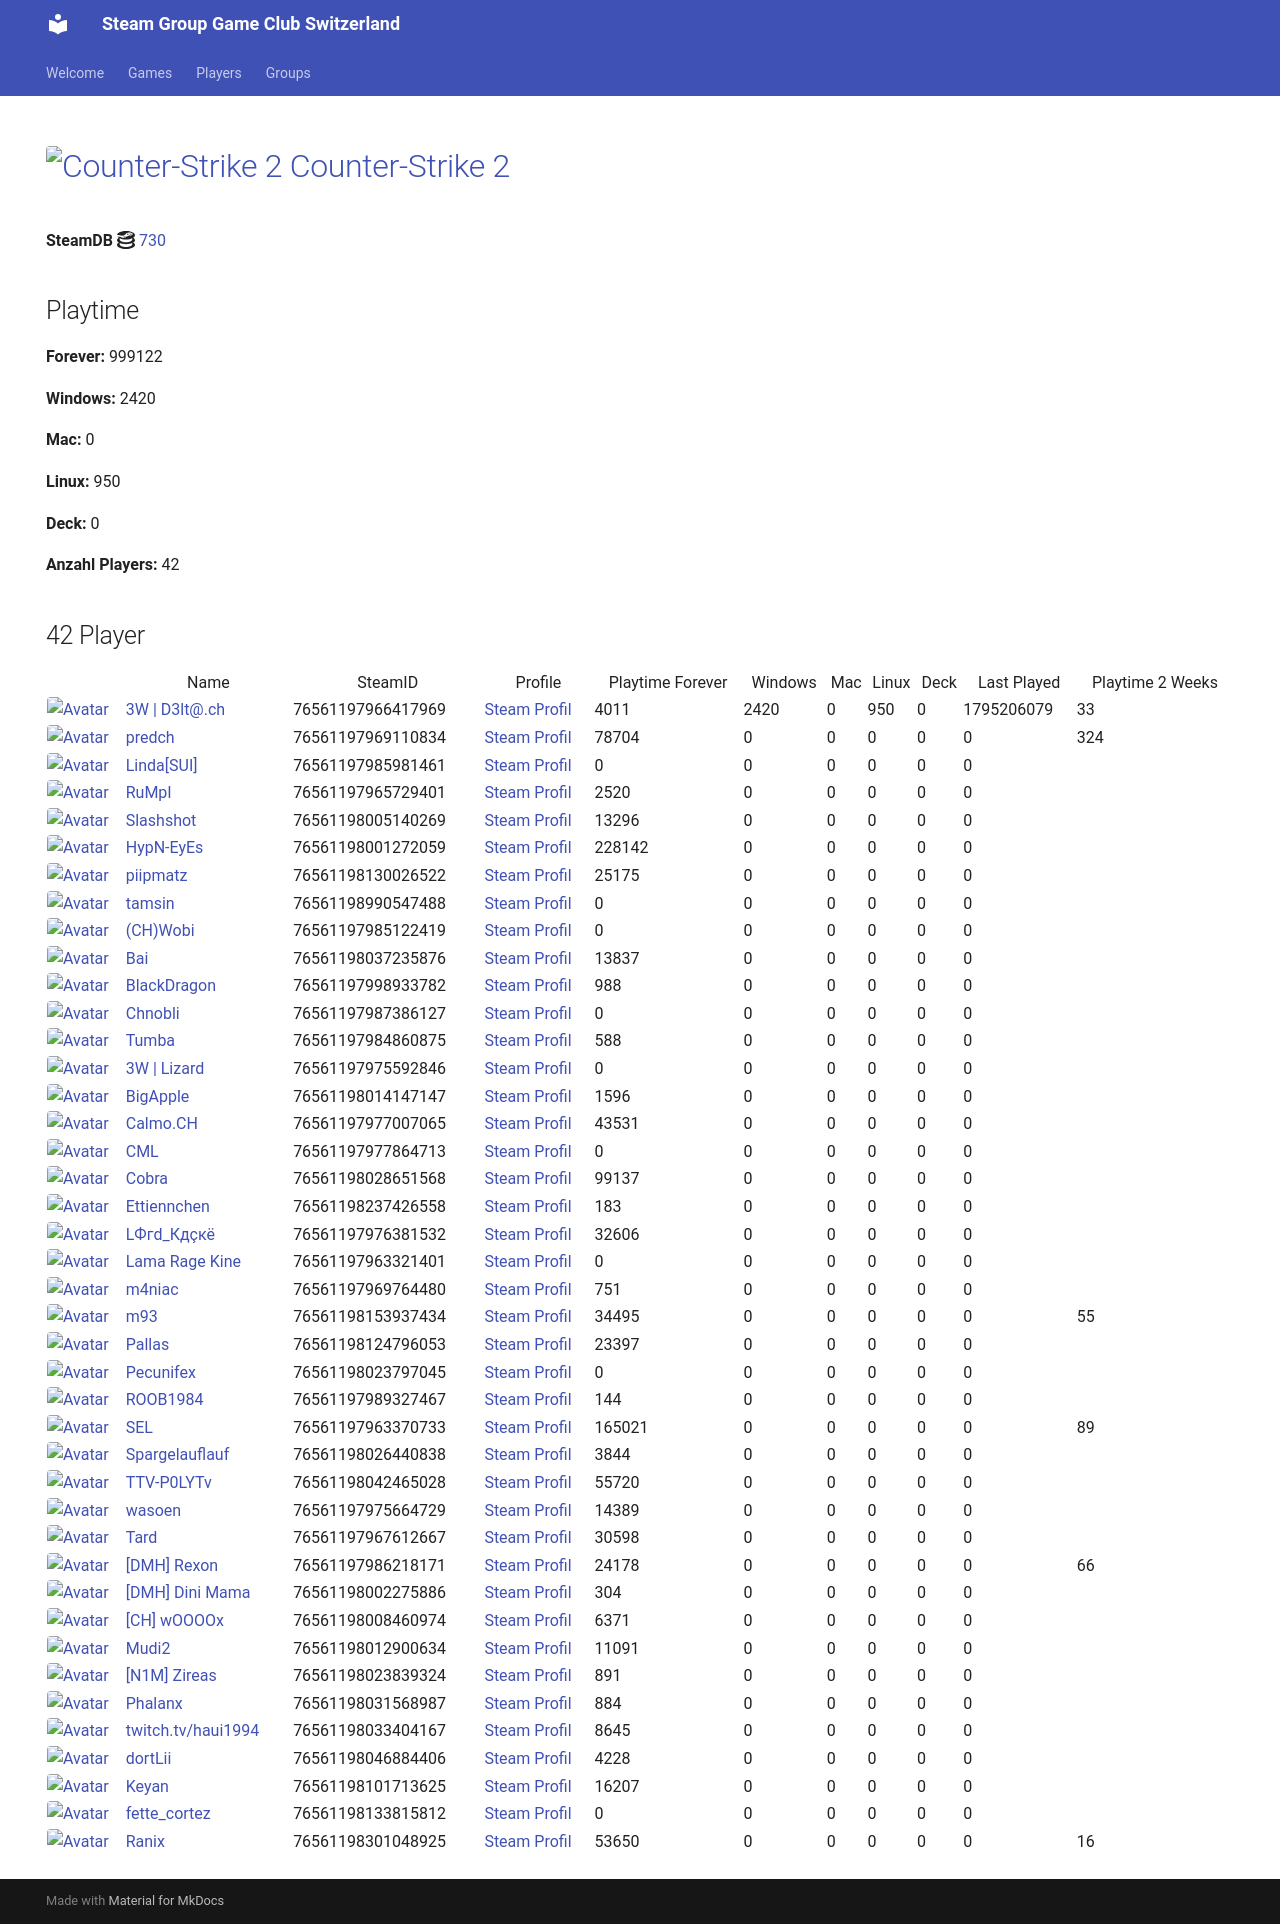

repository: Game-Club-Switzerland/steam.gameclub.ch · page: game/730/index.html · generator: mkdocs

---
hide:
  - navigation
  - toc
---
# <a href="https://store.steampowered.com/app/730"><img src="https://media.steampowered.com/steamcommunity/public/images/apps/730/8dbc71957312bbd3baea65848b545be9eae2a355.jpg" alt="Counter-Strike 2" style="width:32px;height:32px;border-radius:4px;" /> Counter-Strike 2</a>

**SteamDB :simple-steamdb:** <a href="https://steamdb.info/app/730">730</a>

## Playtime

**Forever:** 1414027

**Windows:** 2280

**Mac:** 0

**Linux:** 439

**Deck:** 0

**Anzahl Players:** 47
## 47 Player

<table id="charts-table" class="display" style="width:100%">
            <thead>
                <tr>
                    <th></th>
                    <th>Name</th>
                    <th>SteamID</th>
                    <th>Profile</th>
                    <th>Playtime Forever</th>
                    <th>Windows</th>
                    <th>Mac</th>
                    <th>Linux</th>
                    <th>Deck</th>
                    <th>Last Played</th>
                    <th>Playtime 2 Weeks</th>
                </tr>
            </thead>
            <tbody>
        <tr>
<td><a href="/player/76561197966417969" target="_blank" title="3W | D3lt@.ch"><img src="https://avatars.steamstatic.com/363ea361fc7ff2a14a2a780a5e15e66cee03e434_full.jpg" alt="Avatar" style="width:48px;height:48px;border-radius:4px;"></a></td><td><a href="/player/76561197966417969" target="_blank" title="3W | D3lt@.ch">3W | D3lt@.ch</a></td><td>76561197966417969</td><td><a href="https://steamcommunity.com/id/3wd3lta/" target="_blank">Steam Profil</a></td><td>3359</td><td>2280</td><td>0</td><td>439</td><td>0</td><td>1760813555</td><td></td></tr>
<tr>
<td><a href="/player/76561197970585783" target="_blank" title="Jim doesn't feel like dancing."><img src="https://avatars.steamstatic.com/7815f1938354e9b2a63e079fd40874c826340230_full.jpg" alt="Avatar" style="width:48px;height:48px;border-radius:4px;"></a></td><td><a href="/player/76561197970585783" target="_blank" title="Jim doesn't feel like dancing.">Jim doesn't feel like dancing.</a></td><td>76561197970585783</td><td><a href="https://steamcommunity.com/profiles/76561197970585783/" target="_blank">Steam Profil</a></td><td>10009</td><td>0</td><td>0</td><td>0</td><td>0</td><td>0</td><td>259</td></tr>
<tr>
<td><a href="/player/76561197985981461" target="_blank" title="Linda[SUI]"><img src="https://avatars.steamstatic.com/715689713a0bd4a947c884e2bfa8b8f2b124ea9d_full.jpg" alt="Avatar" style="width:48px;height:48px;border-radius:4px;"></a></td><td><a href="/player/76561197985981461" target="_blank" title="Linda[SUI]">Linda[SUI]</a></td><td>76561197985981461</td><td><a href="https://steamcommunity.com/profiles/76561197985981461/" target="_blank">Steam Profil</a></td><td>0</td><td>0</td><td>0</td><td>0</td><td>0</td><td>0</td><td></td></tr>
<tr>
<td><a href="/player/76561197969110834" target="_blank" title="predch"><img src="https://avatars.steamstatic.com/8dfe278c7493b6984540e57ecd57b791df13841e_full.jpg" alt="Avatar" style="width:48px;height:48px;border-radius:4px;"></a></td><td><a href="/player/76561197969110834" target="_blank" title="predch">predch</a></td><td>76561197969110834</td><td><a href="https://steamcommunity.com/profiles/76561197969110834/" target="_blank">Steam Profil</a></td><td>61519</td><td>0</td><td>0</td><td>0</td><td>0</td><td>0</td><td>1323</td></tr>
<tr>
<td><a href="/player/76561197965729401" target="_blank" title="RuMpI"><img src="https://avatars.steamstatic.com/3f006227f5d26fb37941b0a23adb7fafc72530ad_full.jpg" alt="Avatar" style="width:48px;height:48px;border-radius:4px;"></a></td><td><a href="/player/76561197965729401" target="_blank" title="RuMpI">RuMpI</a></td><td>76561197965729401</td><td><a href="https://steamcommunity.com/profiles/76561197965729401/" target="_blank">Steam Profil</a></td><td>2520</td><td>0</td><td>0</td><td>0</td><td>0</td><td>0</td><td></td></tr>
<tr>
<td><a href="/player/76561198005140269" target="_blank" title="Slashshot"><img src="https://avatars.steamstatic.com/dcd2136652dc32498f221d8262950cef8c08e38a_full.jpg" alt="Avatar" style="width:48px;height:48px;border-radius:4px;"></a></td><td><a href="/player/76561198005140269" target="_blank" title="Slashshot">Slashshot</a></td><td>76561198005140269</td><td><a href="https://steamcommunity.com/id/Slashshot93/" target="_blank">Steam Profil</a></td><td>13296</td><td>0</td><td>0</td><td>0</td><td>0</td><td>0</td><td></td></tr>
<tr>
<td><a href="/player/76561198001272059" target="_blank" title="HypN-EyEs"><img src="https://avatars.steamstatic.com/18cf9e93edbe79213f24fd277a0c8fc05e9ec68f_full.jpg" alt="Avatar" style="width:48px;height:48px;border-radius:4px;"></a></td><td><a href="/player/76561198001272059" target="_blank" title="HypN-EyEs">HypN-EyEs</a></td><td>76561198001272059</td><td><a href="https://steamcommunity.com/id/HypN-EyEs/" target="_blank">Steam Profil</a></td><td>227783</td><td>0</td><td>0</td><td>0</td><td>0</td><td>0</td><td></td></tr>
<tr>
<td><a href="/player/76561198042465028" target="_blank" title="TTV-P0LYTv"><img src="https://avatars.steamstatic.com/95d8f1c00bbdc43e289e494f3dad027a6f930ac4_full.jpg" alt="Avatar" style="width:48px;height:48px;border-radius:4px;"></a></td><td><a href="/player/76561198042465028" target="_blank" title="TTV-P0LYTv">TTV-P0LYTv</a></td><td>76561198042465028</td><td><a href="https://steamcommunity.com/id/SSEhArDcOrE/" target="_blank">Steam Profil</a></td><td>55696</td><td>0</td><td>0</td><td>0</td><td>0</td><td>0</td><td></td></tr>
<tr>
<td><a href="/player/76561198037235876" target="_blank" title="Bai"><img src="https://avatars.steamstatic.com/ff66d7ecdb46a2149b8a34f896885c36a533e130_full.jpg" alt="Avatar" style="width:48px;height:48px;border-radius:4px;"></a></td><td><a href="/player/76561198037235876" target="_blank" title="Bai">Bai</a></td><td>76561198037235876</td><td><a href="https://steamcommunity.com/profiles/76561198037235876/" target="_blank">Steam Profil</a></td><td>13837</td><td>0</td><td>0</td><td>0</td><td>0</td><td>0</td><td></td></tr>
<tr>
<td><a href="/player/76561198014147147" target="_blank" title="BigApple"><img src="https://avatars.steamstatic.com/c2ccb85440535c4503bfd8bdbcf964d097f8dcd4_full.jpg" alt="Avatar" style="width:48px;height:48px;border-radius:4px;"></a></td><td><a href="/player/76561198014147147" target="_blank" title="BigApple">BigApple</a></td><td>76561198014147147</td><td><a href="https://steamcommunity.com/profiles/76561198014147147/" target="_blank">Steam Profil</a></td><td>1580</td><td>0</td><td>0</td><td>0</td><td>0</td><td>0</td><td></td></tr>
<tr>
<td><a href="/player/76561197987386127" target="_blank" title="Chnobli"><img src="https://avatars.steamstatic.com/3141d19096a1e3bfb9163590d1aee7a277a408ee_full.jpg" alt="Avatar" style="width:48px;height:48px;border-radius:4px;"></a></td><td><a href="/player/76561197987386127" target="_blank" title="Chnobli">Chnobli</a></td><td>76561197987386127</td><td><a href="https://steamcommunity.com/profiles/76561197987386127/" target="_blank">Steam Profil</a></td><td>0</td><td>0</td><td>0</td><td>0</td><td>0</td><td>0</td><td></td></tr>
<tr>
<td><a href="/player/76561198153937434" target="_blank" title="m93"><img src="https://avatars.steamstatic.com/1c0b5c37a442a2d39f32902ec42f2e26ba6a142e_full.jpg" alt="Avatar" style="width:48px;height:48px;border-radius:4px;"></a></td><td><a href="/player/76561198153937434" target="_blank" title="m93">m93</a></td><td>76561198153937434</td><td><a href="https://steamcommunity.com/profiles/76561198153937434/" target="_blank">Steam Profil</a></td><td>33241</td><td>0</td><td>0</td><td>0</td><td>0</td><td>0</td><td></td></tr>
<tr>
<td><a href="/player/76561197985122419" target="_blank" title="(CH)Wobi"><img src="https://avatars.steamstatic.com/d54bb79ee87c2fb8393656d125a3ddd8eceb38ab_full.jpg" alt="Avatar" style="width:48px;height:48px;border-radius:4px;"></a></td><td><a href="/player/76561197985122419" target="_blank" title="(CH)Wobi">(CH)Wobi</a></td><td>76561197985122419</td><td><a href="https://steamcommunity.com/id/4wobi/" target="_blank">Steam Profil</a></td><td>0</td><td>0</td><td>0</td><td>0</td><td>0</td><td>0</td><td></td></tr>
<tr>
<td><a href="/player/76561197975592846" target="_blank" title="3W | Lizard"><img src="https://avatars.steamstatic.com/1a20ba8b02900ad1b51bee0bd9313b851de05d39_full.jpg" alt="Avatar" style="width:48px;height:48px;border-radius:4px;"></a></td><td><a href="/player/76561197975592846" target="_blank" title="3W | Lizard">3W | Lizard</a></td><td>76561197975592846</td><td><a href="https://steamcommunity.com/profiles/76561197975592846/" target="_blank">Steam Profil</a></td><td>0</td><td>0</td><td>0</td><td>0</td><td>0</td><td>0</td><td></td></tr>
<tr>
<td><a href="/player/76561197998933782" target="_blank" title="BlackDragon"><img src="https://avatars.steamstatic.com/2d67419dcbddc68d0d0f649777d0c77c84528b89_full.jpg" alt="Avatar" style="width:48px;height:48px;border-radius:4px;"></a></td><td><a href="/player/76561197998933782" target="_blank" title="BlackDragon">BlackDragon</a></td><td>76561197998933782</td><td><a href="https://steamcommunity.com/profiles/76561197998933782/" target="_blank">Steam Profil</a></td><td>988</td><td>0</td><td>0</td><td>0</td><td>0</td><td>0</td><td></td></tr>
<tr>
<td><a href="/player/76561197977864713" target="_blank" title="CML"><img src="https://avatars.steamstatic.com/a52dfe7d3ee19120d8b9b8722f269d6aeb35bd93_full.jpg" alt="Avatar" style="width:48px;height:48px;border-radius:4px;"></a></td><td><a href="/player/76561197977864713" target="_blank" title="CML">CML</a></td><td>76561197977864713</td><td><a href="https://steamcommunity.com/profiles/76561197977864713/" target="_blank">Steam Profil</a></td><td>0</td><td>0</td><td>0</td><td>0</td><td>0</td><td>0</td><td></td></tr>
<tr>
<td><a href="/player/76561198028651568" target="_blank" title="Cobra"><img src="https://avatars.steamstatic.com/3c5fb53c689fc5ff3c994f355a8a96a9ab9fca33_full.jpg" alt="Avatar" style="width:48px;height:48px;border-radius:4px;"></a></td><td><a href="/player/76561198028651568" target="_blank" title="Cobra">Cobra</a></td><td>76561198028651568</td><td><a href="https://steamcommunity.com/id/MasterCobra/" target="_blank">Steam Profil</a></td><td>98326</td><td>0</td><td>0</td><td>0</td><td>0</td><td>0</td><td></td></tr>
<tr>
<td><a href="/player/76561197960504659" target="_blank" title="cortez"><img src="https://avatars.steamstatic.com/99ee2e7af5120add107ab024259b1174c3374c95_full.jpg" alt="Avatar" style="width:48px;height:48px;border-radius:4px;"></a></td><td><a href="/player/76561197960504659" target="_blank" title="cortez">cortez</a></td><td>76561197960504659</td><td><a href="https://steamcommunity.com/profiles/76561197960504659/" target="_blank">Steam Profil</a></td><td>278195</td><td>0</td><td>0</td><td>0</td><td>0</td><td>0</td><td>992</td></tr>
<tr>
<td><a href="/player/76561198046884406" target="_blank" title="dortLii"><img src="https://avatars.steamstatic.com/590ad64cb45408ba7fbcff9c04381c55886614e0_full.jpg" alt="Avatar" style="width:48px;height:48px;border-radius:4px;"></a></td><td><a href="/player/76561198046884406" target="_blank" title="dortLii">dortLii</a></td><td>76561198046884406</td><td><a href="https://steamcommunity.com/profiles/76561198046884406/" target="_blank">Steam Profil</a></td><td>4228</td><td>0</td><td>0</td><td>0</td><td>0</td><td>0</td><td></td></tr>
<tr>
<td><a href="/player/76561197976381532" target="_blank" title="LФгd_Кдçкё"><img src="https://avatars.steamstatic.com/c1032dc6a70680728c466c2b1b196558c5982713_full.jpg" alt="Avatar" style="width:48px;height:48px;border-radius:4px;"></a></td><td><a href="/player/76561197976381532" target="_blank" title="LФгd_Кдçкё">LФгd_Кдçкё</a></td><td>76561197976381532</td><td><a href="https://steamcommunity.com/id/D4nY_CH/" target="_blank">Steam Profil</a></td><td>31994</td><td>0</td><td>0</td><td>0</td><td>0</td><td>0</td><td></td></tr>
<tr>
<td><a href="/player/76561197963321401" target="_blank" title="Lama Rage Kine"><img src="https://avatars.steamstatic.com/baf3f1e4fe88fff5f7b21b537acda40c52ec0d56_full.jpg" alt="Avatar" style="width:48px;height:48px;border-radius:4px;"></a></td><td><a href="/player/76561197963321401" target="_blank" title="Lama Rage Kine">Lama Rage Kine</a></td><td>76561197963321401</td><td><a href="https://steamcommunity.com/id/dakine85/" target="_blank">Steam Profil</a></td><td>0</td><td>0</td><td>0</td><td>0</td><td>0</td><td>0</td><td></td></tr>
<tr>
<td><a href="/player/76561197969764480" target="_blank" title="m4niac"><img src="https://avatars.steamstatic.com/7d4a07b7909b83ce6e61db85a98ab4e315c3e6b2_full.jpg" alt="Avatar" style="width:48px;height:48px;border-radius:4px;"></a></td><td><a href="/player/76561197969764480" target="_blank" title="m4niac">m4niac</a></td><td>76561197969764480</td><td><a href="https://steamcommunity.com/profiles/76561197969764480/" target="_blank">Steam Profil</a></td><td>751</td><td>0</td><td>0</td><td>0</td><td>0</td><td>0</td><td></td></tr>
<tr>
<td><a href="/player/76561197961153140" target="_blank" title="mYKe"><img src="https://avatars.steamstatic.com/d5ef05cf3cb3602d3fe15216cf663b753c3b5b25_full.jpg" alt="Avatar" style="width:48px;height:48px;border-radius:4px;"></a></td><td><a href="/player/76561197961153140" target="_blank" title="mYKe">mYKe</a></td><td>76561197961153140</td><td><a href="https://steamcommunity.com/profiles/76561197961153140/" target="_blank">Steam Profil</a></td><td>50346</td><td>0</td><td>0</td><td>0</td><td>0</td><td>0</td><td>1055</td></tr>
<tr>
<td><a href="/player/76561198124796053" target="_blank" title="Pallas"><img src="https://avatars.steamstatic.com/4630dfff0852bfa9ba5d90058491e1b218af8dd6_full.jpg" alt="Avatar" style="width:48px;height:48px;border-radius:4px;"></a></td><td><a href="/player/76561198124796053" target="_blank" title="Pallas">Pallas</a></td><td>76561198124796053</td><td><a href="https://steamcommunity.com/profiles/76561198124796053/" target="_blank">Steam Profil</a></td><td>23397</td><td>0</td><td>0</td><td>0</td><td>0</td><td>0</td><td></td></tr>
<tr>
<td><a href="/player/76561198023797045" target="_blank" title="Pecunifex"><img src="https://avatars.steamstatic.com/e0d1bc9b6c9f8586c23338164259a9fa1567b842_full.jpg" alt="Avatar" style="width:48px;height:48px;border-radius:4px;"></a></td><td><a href="/player/76561198023797045" target="_blank" title="Pecunifex">Pecunifex</a></td><td>76561198023797045</td><td><a href="https://steamcommunity.com/id/Pecunifex/" target="_blank">Steam Profil</a></td><td>0</td><td>0</td><td>0</td><td>0</td><td>0</td><td>0</td><td></td></tr>
<tr>
<td><a href="/player/76561198130026522" target="_blank" title="piipmatz"><img src="https://avatars.steamstatic.com/d80dda23bd7aac56321ff3e591ac4ad9cdee53e6_full.jpg" alt="Avatar" style="width:48px;height:48px;border-radius:4px;"></a></td><td><a href="/player/76561198130026522" target="_blank" title="piipmatz">piipmatz</a></td><td>76561198130026522</td><td><a href="https://steamcommunity.com/id/piipmatz_ch/" target="_blank">Steam Profil</a></td><td>22617</td><td>0</td><td>0</td><td>0</td><td>0</td><td>0</td><td></td></tr>
<tr>
<td><a href="/player/76561197989327467" target="_blank" title="ROOB1984"><img src="https://avatars.steamstatic.com/f435dd79466196cdb7b9e6b507dcdfac7d39657e_full.jpg" alt="Avatar" style="width:48px;height:48px;border-radius:4px;"></a></td><td><a href="/player/76561197989327467" target="_blank" title="ROOB1984">ROOB1984</a></td><td>76561197989327467</td><td><a href="https://steamcommunity.com/profiles/76561197989327467/" target="_blank">Steam Profil</a></td><td>144</td><td>0</td><td>0</td><td>0</td><td>0</td><td>0</td><td></td></tr>
<tr>
<td><a href="/player/76561197963370733" target="_blank" title="SEL"><img src="https://avatars.steamstatic.com/6194fad493f4a82b2a3bc107c4e6c55299290c01_full.jpg" alt="Avatar" style="width:48px;height:48px;border-radius:4px;"></a></td><td><a href="/player/76561197963370733" target="_blank" title="SEL">SEL</a></td><td>76561197963370733</td><td><a href="https://steamcommunity.com/id/BGCSEL/" target="_blank">Steam Profil</a></td><td>154938</td><td>0</td><td>0</td><td>0</td><td>0</td><td>0</td><td>1041</td></tr>
<tr>
<td><a href="/player/76561198026440838" target="_blank" title="Spargelauflauf"><img src="https://avatars.steamstatic.com/b1dd847c756150620260da51ef5dded31d2cdb5c_full.jpg" alt="Avatar" style="width:48px;height:48px;border-radius:4px;"></a></td><td><a href="/player/76561198026440838" target="_blank" title="Spargelauflauf">Spargelauflauf</a></td><td>76561198026440838</td><td><a href="https://steamcommunity.com/profiles/76561198026440838/" target="_blank">Steam Profil</a></td><td>3844</td><td>0</td><td>0</td><td>0</td><td>0</td><td>0</td><td></td></tr>
<tr>
<td><a href="/player/76561198990547488" target="_blank" title="tamsin"><img src="https://avatars.steamstatic.com/faa3fc7efb1b5a6fd17e8dbd1d883d5762ab0ada_full.jpg" alt="Avatar" style="width:48px;height:48px;border-radius:4px;"></a></td><td><a href="/player/76561198990547488" target="_blank" title="tamsin">tamsin</a></td><td>76561198990547488</td><td><a href="https://steamcommunity.com/profiles/76561198990547488/" target="_blank">Steam Profil</a></td><td>93203</td><td>0</td><td>0</td><td>0</td><td>0</td><td>0</td><td>3776</td></tr>
<tr>
<td><a href="/player/76561197967612667" target="_blank" title="Tard"><img src="https://avatars.steamstatic.com/2638a64954803952a51ac873b090da8f2359cf1f_full.jpg" alt="Avatar" style="width:48px;height:48px;border-radius:4px;"></a></td><td><a href="/player/76561197967612667" target="_blank" title="Tard">Tard</a></td><td>76561197967612667</td><td><a href="https://steamcommunity.com/profiles/76561197967612667/" target="_blank">Steam Profil</a></td><td>30598</td><td>0</td><td>0</td><td>0</td><td>0</td><td>0</td><td></td></tr>
<tr>
<td><a href="/player/76561197984860875" target="_blank" title="Tumba"><img src="https://avatars.steamstatic.com/897c109fd930143c3d84e2bd02d85f804f7d89a1_full.jpg" alt="Avatar" style="width:48px;height:48px;border-radius:4px;"></a></td><td><a href="/player/76561197984860875" target="_blank" title="Tumba">Tumba</a></td><td>76561197984860875</td><td><a href="https://steamcommunity.com/profiles/76561197984860875/" target="_blank">Steam Profil</a></td><td>588</td><td>0</td><td>0</td><td>0</td><td>0</td><td>0</td><td></td></tr>
<tr>
<td><a href="/player/76561197975664729" target="_blank" title="wasoen"><img src="https://avatars.steamstatic.com/8ee1103f621f0eae96cb5008ec3253703ac256ae_full.jpg" alt="Avatar" style="width:48px;height:48px;border-radius:4px;"></a></td><td><a href="/player/76561197975664729" target="_blank" title="wasoen">wasoen</a></td><td>76561197975664729</td><td><a href="https://steamcommunity.com/id/wasoen/" target="_blank">Steam Profil</a></td><td>14389</td><td>0</td><td>0</td><td>0</td><td>0</td><td>0</td><td></td></tr>
<tr>
<td><a href="/player/76561198016103694" target="_blank" title="[+]Dragnforce ©"><img src="https://avatars.steamstatic.com/ec719d4ea83640827307ebd9848325256da2fe86_full.jpg" alt="Avatar" style="width:48px;height:48px;border-radius:4px;"></a></td><td><a href="/player/76561198016103694" target="_blank" title="[+]Dragnforce ©">[+]Dragnforce ©</a></td><td>76561198016103694</td><td><a href="https://steamcommunity.com/profiles/76561198016103694/" target="_blank">Steam Profil</a></td><td>675</td><td>0</td><td>0</td><td>0</td><td>0</td><td>0</td><td></td></tr>
<tr>
<td><a href="/player/76561197986218171" target="_blank" title="[DMH] Rexon"><img src="https://avatars.steamstatic.com/14c94ace391b90e2c5c3e07e44f518f25a3d4376_full.jpg" alt="Avatar" style="width:48px;height:48px;border-radius:4px;"></a></td><td><a href="/player/76561197986218171" target="_blank" title="[DMH] Rexon">[DMH] Rexon</a></td><td>76561197986218171</td><td><a href="https://steamcommunity.com/id/19nosferatu82/" target="_blank">Steam Profil</a></td><td>23623</td><td>0</td><td>0</td><td>0</td><td>0</td><td>0</td><td></td></tr>
<tr>
<td><a href="/player/76561198023839324" target="_blank" title="[N1M] Zireas"><img src="https://avatars.steamstatic.com/b053cb698df6607c8515bebff0f89d9c9bcb1c08_full.jpg" alt="Avatar" style="width:48px;height:48px;border-radius:4px;"></a></td><td><a href="/player/76561198023839324" target="_blank" title="[N1M] Zireas">[N1M] Zireas</a></td><td>76561198023839324</td><td><a href="https://steamcommunity.com/profiles/76561198023839324/" target="_blank">Steam Profil</a></td><td>891</td><td>0</td><td>0</td><td>0</td><td>0</td><td>0</td><td></td></tr>
<tr>
<td><a href="/player/76561197977007065" target="_blank" title="Calmo.CH"><img src="https://avatars.steamstatic.com/d5f87817aa0e703dfdb751872ff2545763312145_full.jpg" alt="Avatar" style="width:48px;height:48px;border-radius:4px;"></a></td><td><a href="/player/76561197977007065" target="_blank" title="Calmo.CH">Calmo.CH</a></td><td>76561197977007065</td><td><a href="https://steamcommunity.com/profiles/76561197977007065/" target="_blank">Steam Profil</a></td><td>43531</td><td>0</td><td>0</td><td>0</td><td>0</td><td>0</td><td></td></tr>
<tr>
<td><a href="/player/76561198002275886" target="_blank" title="[DMH] Dini Mama"><img src="https://avatars.steamstatic.com/e7791e678b590f7b3fe8e1589bccb2cf6839c918_full.jpg" alt="Avatar" style="width:48px;height:48px;border-radius:4px;"></a></td><td><a href="/player/76561198002275886" target="_blank" title="[DMH] Dini Mama">[DMH] Dini Mama</a></td><td>76561198002275886</td><td><a href="https://steamcommunity.com/profiles/76561198002275886/" target="_blank">Steam Profil</a></td><td>304</td><td>0</td><td>0</td><td>0</td><td>0</td><td>0</td><td></td></tr>
<tr>
<td><a href="/player/76561198008460974" target="_blank" title="[CH] wOOOOx"><img src="https://avatars.steamstatic.com/63bfb68b2f8447915569c148441f4430019be790_full.jpg" alt="Avatar" style="width:48px;height:48px;border-radius:4px;"></a></td><td><a href="/player/76561198008460974" target="_blank" title="[CH] wOOOOx">[CH] wOOOOx</a></td><td>76561198008460974</td><td><a href="https://steamcommunity.com/id/argentavis-1/" target="_blank">Steam Profil</a></td><td>6371</td><td>0</td><td>0</td><td>0</td><td>0</td><td>0</td><td></td></tr>
<tr>
<td><a href="/player/76561198012900634" target="_blank" title="Mudi2"><img src="https://avatars.steamstatic.com/1f669976d9bc2680ccad3a8869dd3108d7897818_full.jpg" alt="Avatar" style="width:48px;height:48px;border-radius:4px;"></a></td><td><a href="/player/76561198012900634" target="_blank" title="Mudi2">Mudi2</a></td><td>76561198012900634</td><td><a href="https://steamcommunity.com/profiles/76561198012900634/" target="_blank">Steam Profil</a></td><td>11091</td><td>0</td><td>0</td><td>0</td><td>0</td><td>0</td><td></td></tr>
<tr>
<td><a href="/player/76561198031568987" target="_blank" title="Phalanx"><img src="https://avatars.steamstatic.com/c1386d46ab8023a869a0dad9c7c10f126814af98_full.jpg" alt="Avatar" style="width:48px;height:48px;border-radius:4px;"></a></td><td><a href="/player/76561198031568987" target="_blank" title="Phalanx">Phalanx</a></td><td>76561198031568987</td><td><a href="https://steamcommunity.com/id/Stereoclip/" target="_blank">Steam Profil</a></td><td>884</td><td>0</td><td>0</td><td>0</td><td>0</td><td>0</td><td></td></tr>
<tr>
<td><a href="/player/76561198033404167" target="_blank" title="twitch.tv/haui1994"><img src="https://avatars.steamstatic.com/b4674a1518d5bb211168457218e5fa0a19def9e6_full.jpg" alt="Avatar" style="width:48px;height:48px;border-radius:4px;"></a></td><td><a href="/player/76561198033404167" target="_blank" title="twitch.tv/haui1994">twitch.tv/haui1994</a></td><td>76561198033404167</td><td><a href="https://steamcommunity.com/profiles/76561198033404167/" target="_blank">Steam Profil</a></td><td>8645</td><td>0</td><td>0</td><td>0</td><td>0</td><td>0</td><td></td></tr>
<tr>
<td><a href="/player/76561198040885982" target="_blank" title="☠SENTINEL☠"><img src="https://avatars.steamstatic.com/8de675938148c0df03b2db741e544543c0bf0c41_full.jpg" alt="Avatar" style="width:48px;height:48px;border-radius:4px;"></a></td><td><a href="/player/76561198040885982" target="_blank" title="☠SENTINEL☠">☠SENTINEL☠</a></td><td>76561198040885982</td><td><a href="https://steamcommunity.com/profiles/76561198040885982/" target="_blank">Steam Profil</a></td><td>61</td><td>0</td><td>0</td><td>0</td><td>0</td><td>0</td><td></td></tr>
<tr>
<td><a href="/player/76561198057486067" target="_blank" title="Alt F4 Gamer"><img src="https://avatars.steamstatic.com/6ffd461a8b28bac7bb43f4eb20f209809f654ea8_full.jpg" alt="Avatar" style="width:48px;height:48px;border-radius:4px;"></a></td><td><a href="/player/76561198057486067" target="_blank" title="Alt F4 Gamer">Alt F4 Gamer</a></td><td>76561198057486067</td><td><a href="https://steamcommunity.com/id/ALT_F4_Gamer/" target="_blank">Steam Profil</a></td><td>20257</td><td>0</td><td>0</td><td>0</td><td>0</td><td>0</td><td></td></tr>
<tr>
<td><a href="/player/76561198066790962" target="_blank" title="Hoangry"><img src="https://avatars.steamstatic.com/cc0672ed81e67ae2ccc5e1fe6d39aacdd1c94499_full.jpg" alt="Avatar" style="width:48px;height:48px;border-radius:4px;"></a></td><td><a href="/player/76561198066790962" target="_blank" title="Hoangry">Hoangry</a></td><td>76561198066790962</td><td><a href="https://steamcommunity.com/id/hoangry/" target="_blank">Steam Profil</a></td><td>55</td><td>0</td><td>0</td><td>0</td><td>0</td><td>0</td><td></td></tr>
<tr>
<td><a href="/player/76561198101713625" target="_blank" title="Keyan"><img src="https://avatars.steamstatic.com/0f6b9a1e8b9fb698ec008053ecf64a440cf75370_full.jpg" alt="Avatar" style="width:48px;height:48px;border-radius:4px;"></a></td><td><a href="/player/76561198101713625" target="_blank" title="Keyan">Keyan</a></td><td>76561198101713625</td><td><a href="https://steamcommunity.com/profiles/76561198101713625/" target="_blank">Steam Profil</a></td><td>16207</td><td>0</td><td>0</td><td>0</td><td>0</td><td>0</td><td></td></tr>
<tr>
<td><a href="/player/76561198301048925" target="_blank" title="Ranix"><img src="https://avatars.steamstatic.com/f48e9b8d8417021a0558ee2fba57f700d81b0967_full.jpg" alt="Avatar" style="width:48px;height:48px;border-radius:4px;"></a></td><td><a href="/player/76561198301048925" target="_blank" title="Ranix">Ranix</a></td><td>76561198301048925</td><td><a href="https://steamcommunity.com/profiles/76561198301048925/" target="_blank">Steam Profil</a></td><td>50046</td><td>0</td><td>0</td><td>0</td><td>0</td><td>0</td><td></td></tr>
</tbody>
</table>
